9-way image classification set "lemon_leaf_dataset" from GitHub (bhawanakc07/Major_project-Lemonleaf-); label vocabulary: anthracnose, bacterial blight, citrus canker, curl virus, deficiency leaf, dry leaf, healthy leaf, sooty mould, spider mites.

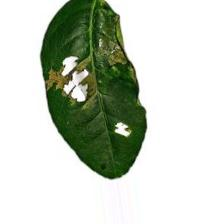
Label: anthracnose

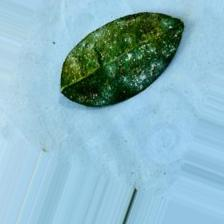
Label: spider mites

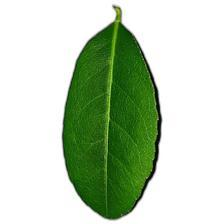
Label: healthy leaf

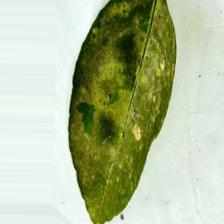
Label: sooty mould

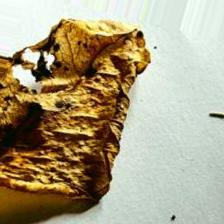
Label: dry leaf

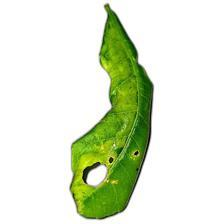
Label: curl virus
